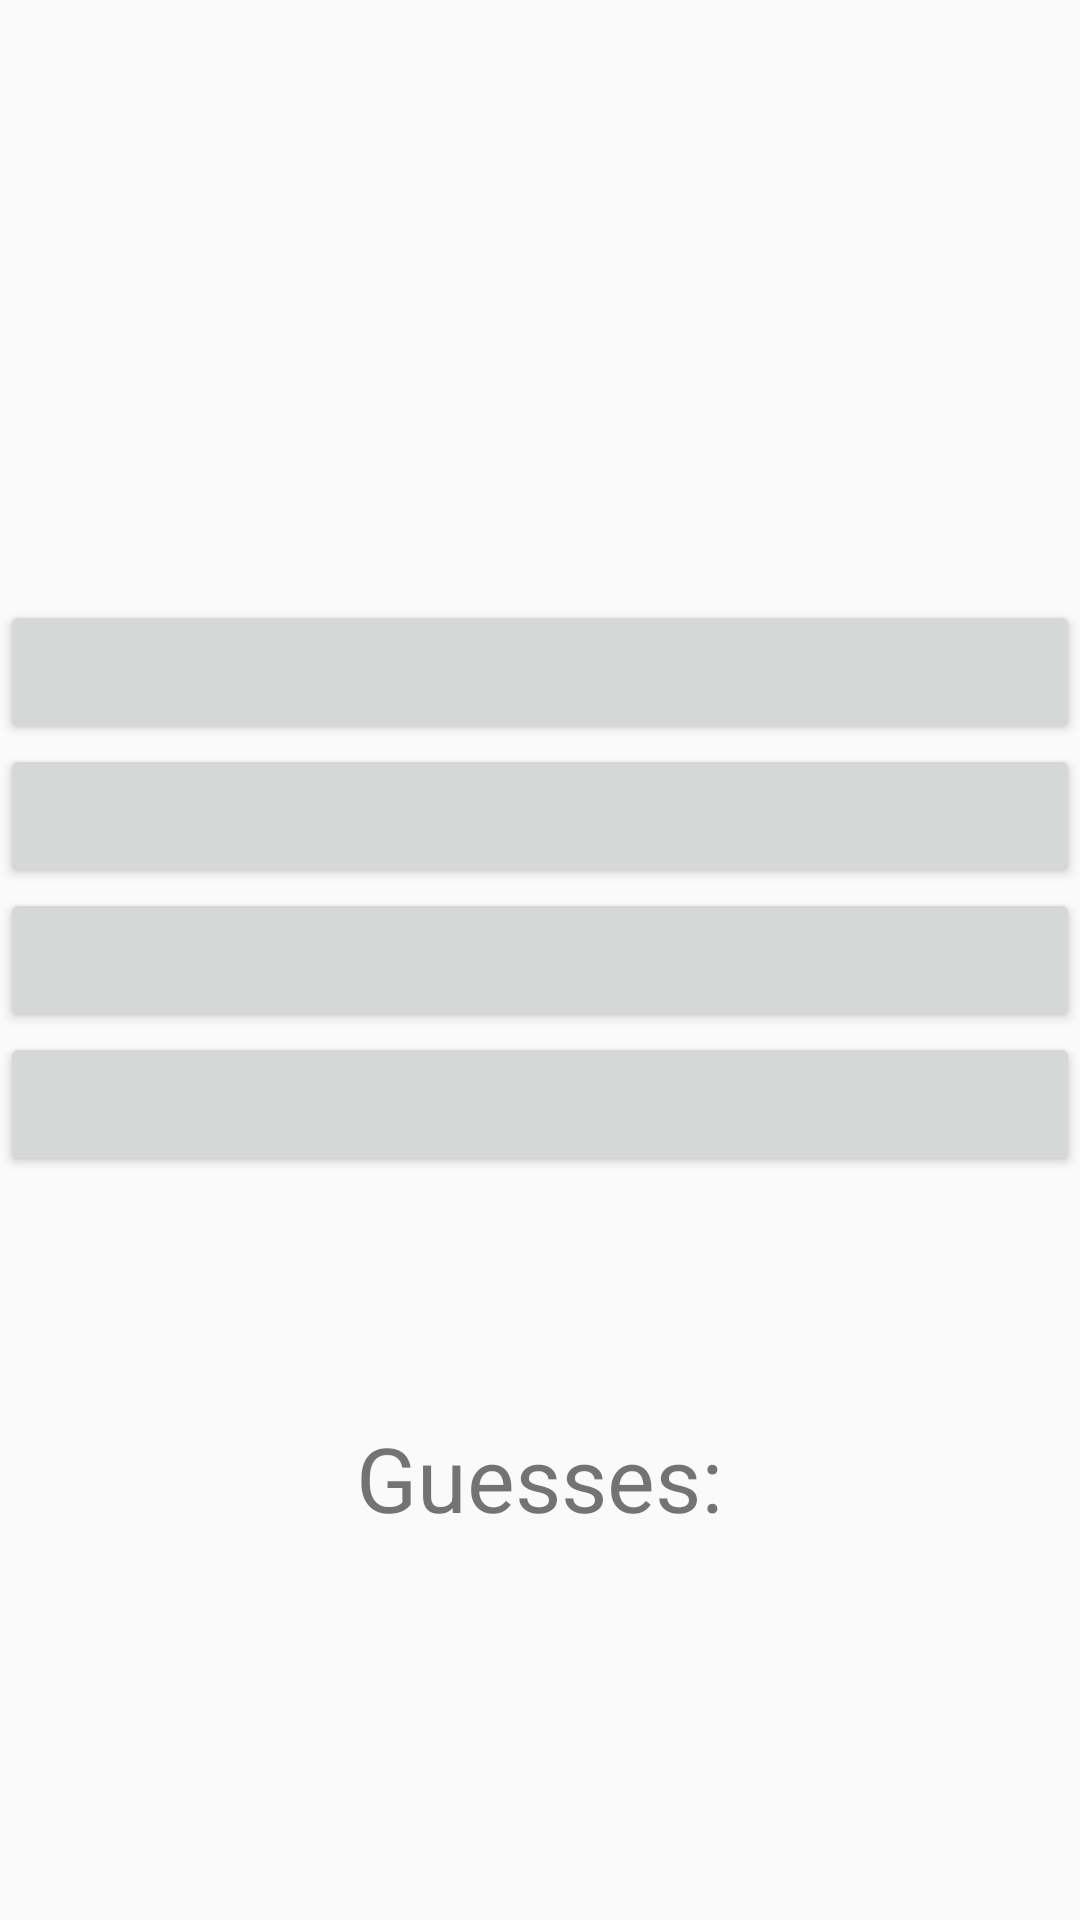

This screen was rendered from an Android layout file. Write that file and the resources it references.
<!-- AndroidManifest.xml: application theme Theme.TaskFlagQuiz -->
<!-- res/layout/activity_main.xml -->
<?xml version="1.0" encoding="utf-8"?>
<RelativeLayout
    xmlns:android="http://schemas.android.com/apk/res/android"
    xmlns:tools="http://schemas.android.com/tools"
    android:layout_width="match_parent"
    android:layout_height="match_parent"
    tools:context=".MainActivity">

    
    <ImageView
        android:id="@+id/iv_flag"
        android:layout_width="match_parent"
        android:layout_height="200dp"
        android:layout_centerHorizontal="true"
        android:layout_alignParentTop="true"/>

    
    <Button
        android:id="@+id/button1"
        android:layout_width="match_parent"
        android:layout_height="wrap_content"
        android:layout_below="@id/iv_flag"
        android:text="" />

    
    <Button
        android:id="@+id/button2"
        android:layout_width="match_parent"
        android:layout_height="wrap_content"
        android:layout_below="@id/button1"
        android:text="" />

    
    <Button
        android:id="@+id/button3"
        android:layout_width="match_parent"
        android:layout_height="wrap_content"
        android:layout_below="@id/button2"
        android:text="" />

    
    <Button
        android:id="@+id/button4"
        android:layout_width="match_parent"
        android:layout_height="wrap_content"
        android:layout_below="@id/button3"
        android:text="" />

    <TextView
        android:id="@+id/textViewFeedback"
        android:layout_width="wrap_content"
        android:layout_height="wrap_content"
        android:layout_centerHorizontal="true"
        android:layout_below="@id/button4"
        android:layout_marginTop="20dp"
        android:textSize="30sp" />

    <TextView
        android:id="@+id/textViewGuesses"
        android:layout_width="wrap_content"
        android:layout_height="wrap_content"
        android:layout_centerHorizontal="true"
        android:layout_below="@id/textViewFeedback"
        android:layout_marginTop="20dp"
        android:textSize="30sp"
        android:text="@string/guesses" />
</RelativeLayout>
<!-- resources referenced by this layout -->
<resources>
  <string name="guesses">Guesses:</string>
  <style name="Theme.TaskFlagQuiz" parent="Base.Theme.TaskFlagQuiz" />
  <style name="Base.Theme.TaskFlagQuiz" parent="Theme.AppCompat.Light.DarkActionBar">
          
          
      </style>
</resources>
